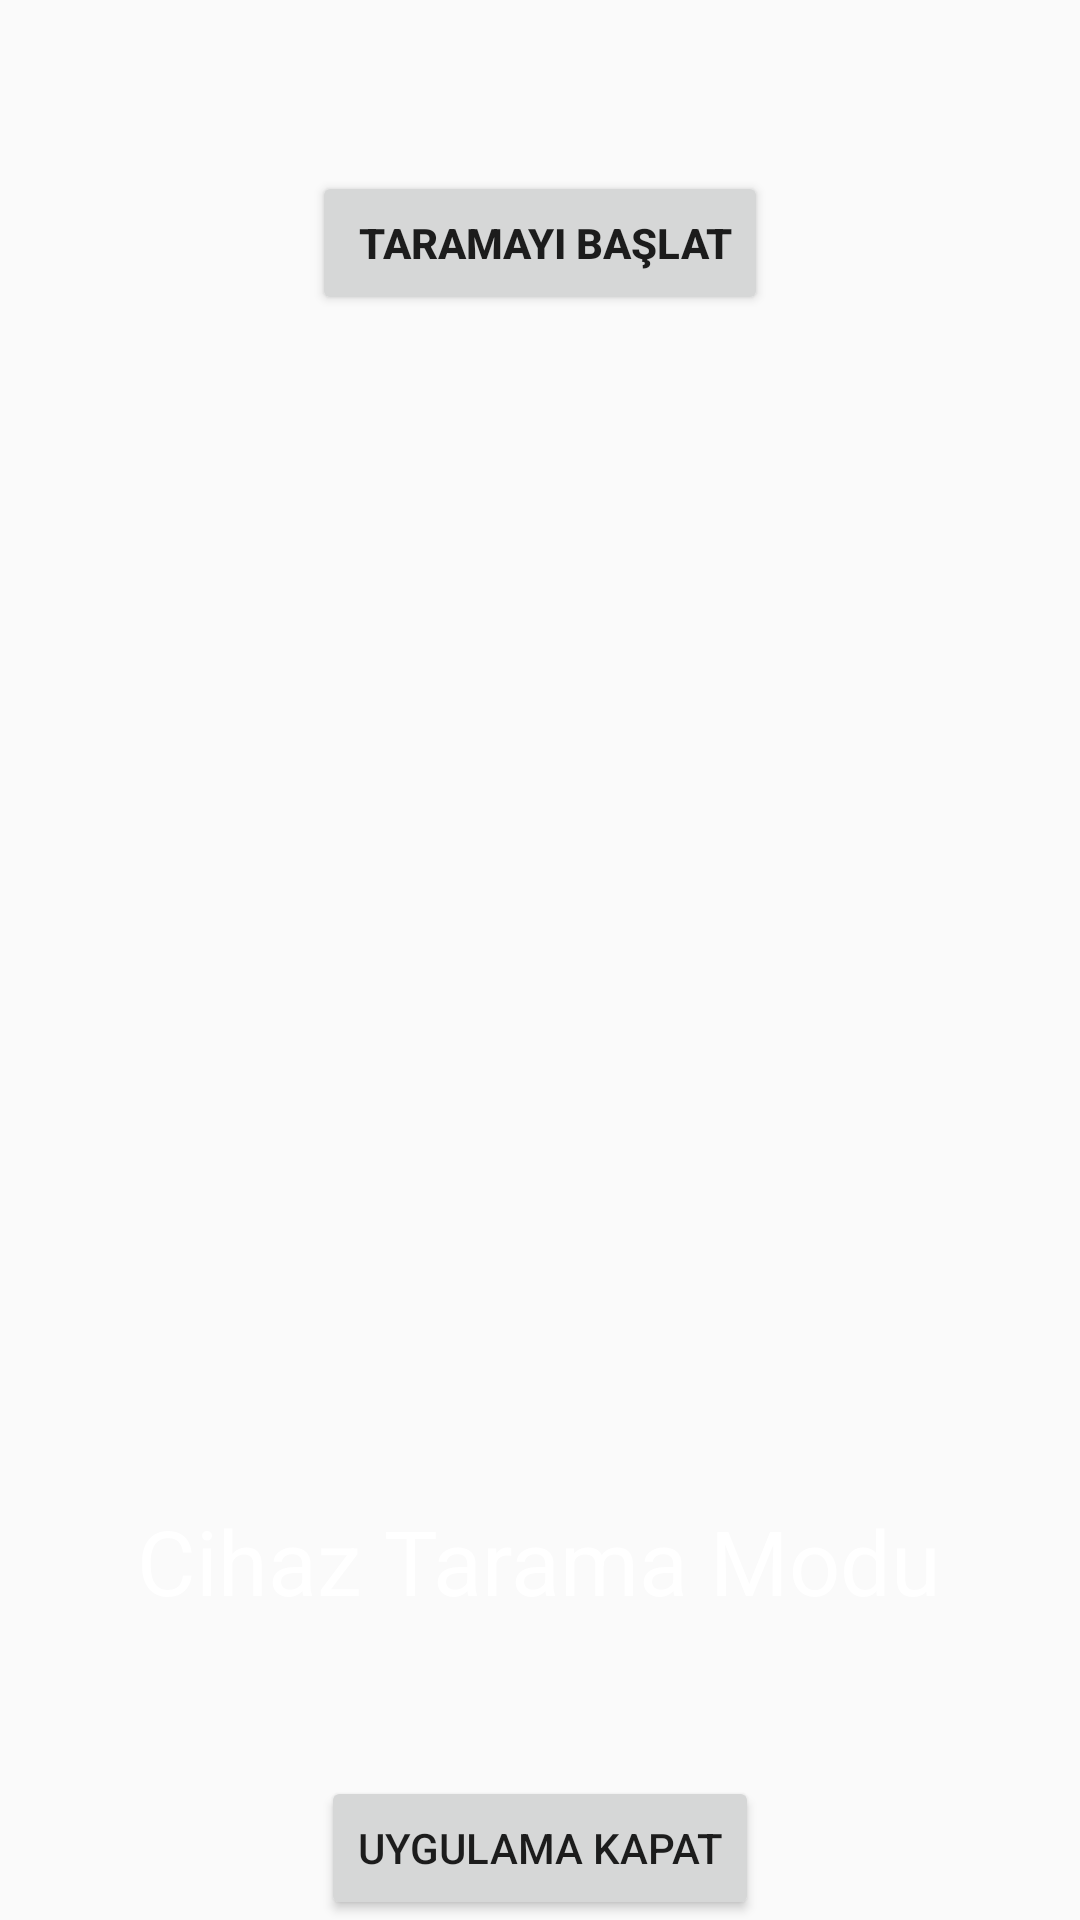

Android layout source for this screen:
<!-- AndroidManifest.xml: application theme MenuTheme -->
<!-- res/layout/activity_main.xml -->
<?xml version="1.0" encoding="utf-8"?>

<RelativeLayout xmlns:android="http://schemas.android.com/apk/res/android"
    xmlns:tools="http://schemas.android.com/tools"
    android:id="@+id/back_color"
    android:layout_width="match_parent"
    android:layout_height="match_parent"
    tools:context=".MainPage">

    <Button
        android:id="@+id/button2222"
        android:layout_width="wrap_content"
        android:layout_height="wrap_content"
        android:layout_alignParentTop="true"
        android:layout_centerHorizontal="true"
        android:layout_marginTop="57dp"
        android:gravity="center"
        android:text=" Taramayı Başlat"
        android:textStyle="bold"/>

    <Button
        android:layout_width="wrap_content"
        android:layout_height="wrap_content"
        android:layout_alignParentBottom="true"
        android:layout_centerHorizontal="true"
        android:onClick="QuitApp"
        android:textAlignment="center"
        android:text="Uygulama Kapat"/>

    <LinearLayout
        android:layout_width="match_parent"
        android:layout_height="wrap_content"
        android:layout_alignParentStart="true"
        android:layout_marginStart="0dp"
        android:orientation="vertical">

        <TextView
            android:id="@+id/textView22"
            android:layout_width="wrap_content"
            android:layout_height="wrap_content"
            android:layout_gravity="bottom|center"
            android:layout_marginTop="500dp"
            android:fontFamily="sans-serif"
            android:text="Cihaz Tarama Modu"
            android:textAppearance="@style/TextAppearance.AppCompat.Body1"
            android:textColor="@android:color/background_light"
            android:textSize="30sp"
            android:typeface="normal" />
    </LinearLayout>

</RelativeLayout>
<!-- resources referenced by this layout -->
<resources>
  <style name="MenuTheme" parent="Theme.AppCompat.Light.DarkActionBar">
          <item name="android:colorPrimary">@color/colorEntryBack</item>
      </style>
  <color name="colorEntryBack">#1BB2D8</color>
</resources>
